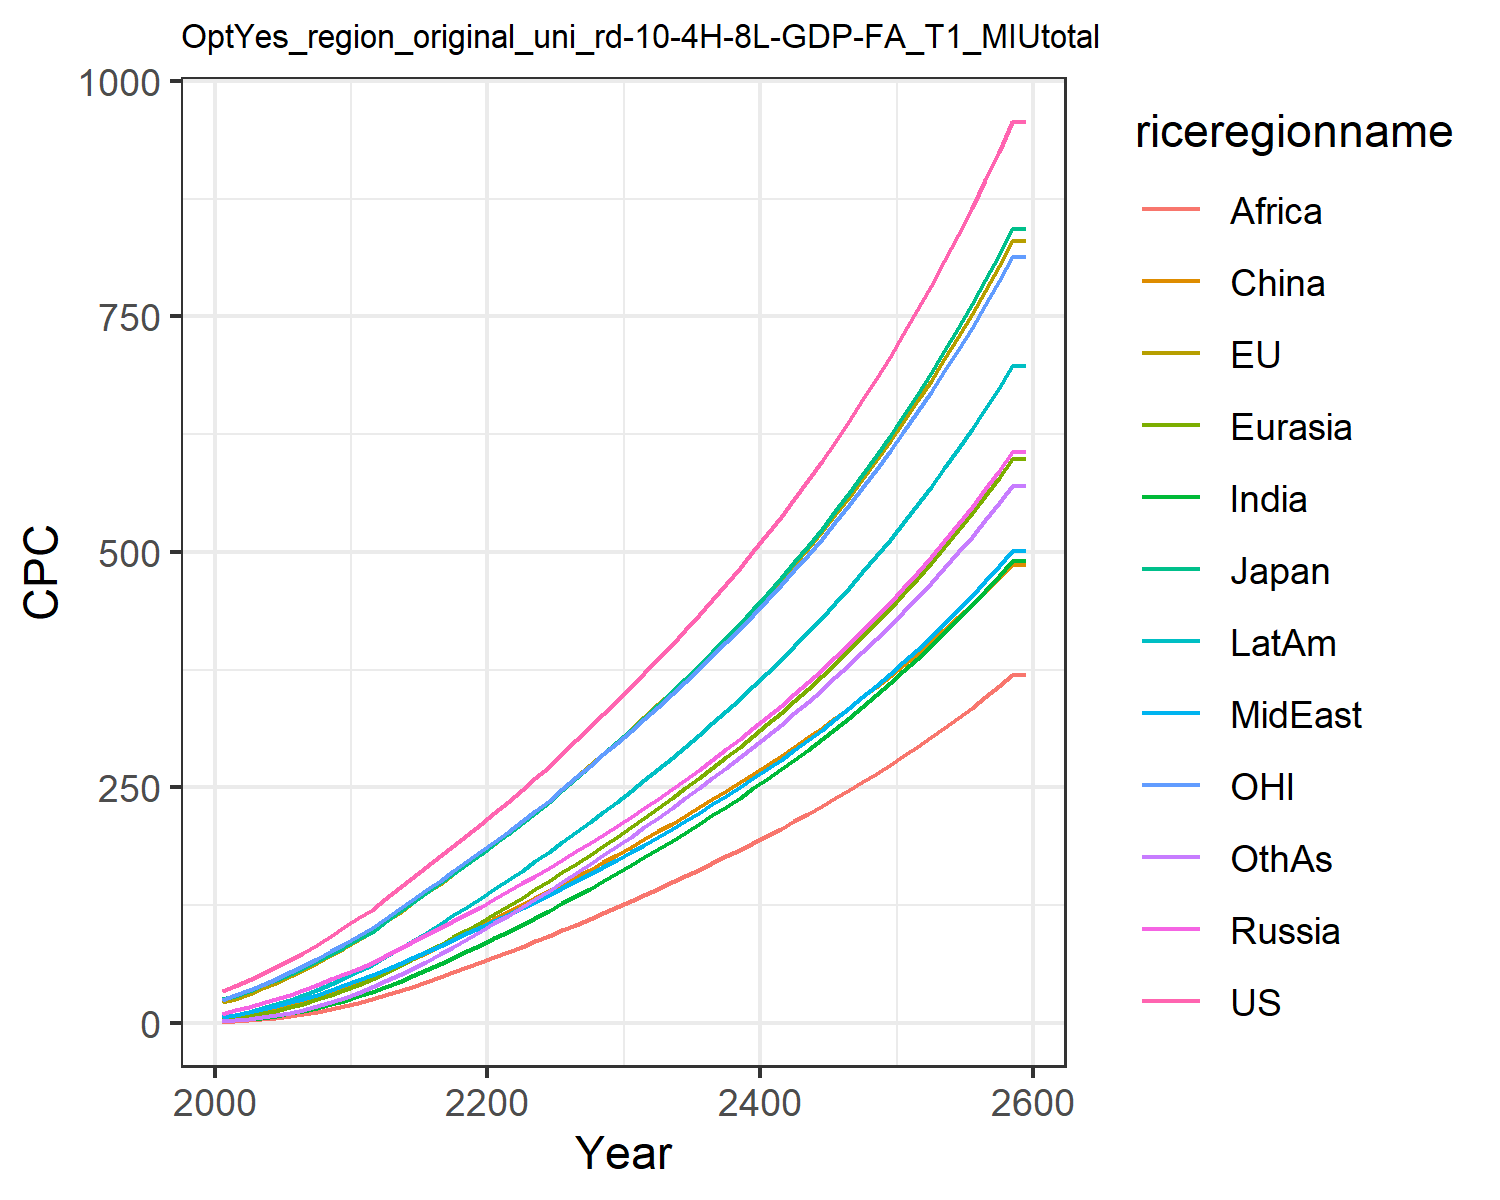

The data file committed next to this chart (first rows):
34.27655418834756, 21.921925291628057, 25.678620700015504, 9.586257762504443, 4.1638149164606455, 2.6244810886730163, 1.5649188229528825, 6.243077293775763, 1.1909548557045397, 6.264255226616376, 24.15874295294021, 2.1158342029624206
38.89, 25.52, 28.68, 13.17, 5.352, 6.611, 2.67, 8.617, 1.797, 8.771, 29.1, 2.779
45.21, 30.86, 34.23, 16.95, 7.526, 9.112, 3.96, 11.38, 2.704, 11.92, 34.55, 4.168
52, 36.62, 40.46, 20.93, 10.09, 11.98, 5.567, 14.44, 3.862, 15.56, 40.54, 5.944
59, 42.74, 45.18, 25.2, 13.09, 15.24, 7.568, 17.91, 5.37, 19.71, 46.77, 8.19
66.54, 49.38, 51.43, 29.88, 16.56, 18.88, 9.956, 21.65, 7.191, 24.34, 53.48, 10.9
74.44, 56.26, 58.27, 35, 20.54, 22.99, 12.73, 25.65, 9.267, 29.47, 60.27, 14.06
82.86, 63.63, 65.57, 40.46, 24.99, 27.5, 15.91, 29.96, 11.67, 35.1, 67.75, 17.72
91.78, 71.53, 73.36, 46.23, 29.91, 32.41, 19.52, 34.55, 14.41, 41.2, 75.8, 21.89
101.2, 79.45, 80.95, 51.78, 35.06, 37.41, 23.55, 39.78, 17.68, 47.74, 83.78, 26.66
111.4, 87.93, 89.16, 57.56, 40.6, 42.52, 27.98, 45.45, 21.32, 54.81, 92.2, 31.86
119.6, 96.14, 96.78, 63.37, 46.45, 48.89, 32.77, 50.41, 25.2, 61.64, 100.4, 37.97
131.6, 106.6, 107.3, 70.73, 53.29, 54.9, 38.1, 56.61, 29.31, 69.96, 110.7, 44.05
143, 116.8, 117.6, 78.04, 60.35, 61.2, 43.74, 62.81, 33.71, 78.4, 120.8, 50.6
154.3, 127.1, 127.7, 85.38, 67.66, 67.73, 49.67, 69.08, 38.35, 87.03, 130.9, 57.57
165.5, 137.4, 137.9, 92.8, 75.2, 74.46, 55.88, 75.43, 43.23, 95.84, 140.9, 64.91
176.7, 147.7, 148.1, 100.3, 82.97, 81.36, 62.33, 81.89, 48.31, 104.9, 151, 72.57
188.1, 158.2, 158.4, 107.9, 90.94, 88.39, 69.01, 88.45, 53.57, 114.1, 161.2, 80.52
199.5, 168.8, 168.9, 115.7, 99.1, 95.54, 75.88, 95.11, 58.99, 123.4, 171.5, 88.72
211.1, 179.6, 179.4, 123.5, 107.4, 102.8, 82.93, 101.9, 64.54, 133, 181.9, 97.14
222.9, 190.4, 190.1, 131.5, 115.8, 110, 89.92, 108.5, 70.04, 142.4, 192.4, 105.5
235, 201.3, 200.9, 139.7, 124.3, 117.3, 96.89, 115, 75.52, 151.7, 203, 113.9
247.1, 212.3, 211.9, 148, 133, 124.6, 104.1, 121.8, 80.95, 161.4, 213.8, 122.5
259.5, 223.6, 223, 156.3, 141.8, 132.1, 111.5, 128.7, 86.61, 171.3, 224.7, 131.4
272, 234.9, 234.3, 164.7, 150.7, 139.6, 119.1, 135.8, 92.42, 181.4, 235.7, 140.4
286.3, 248, 247.3, 173.3, 159.8, 147.2, 126.8, 143.1, 98.35, 191.7, 248.4, 149.6
300.4, 260.7, 260, 182, 169.1, 154.9, 134.6, 150.4, 104.4, 202.1, 260.8, 158.9
314.3, 273.3, 272.6, 190.9, 178.4, 162.6, 142.6, 157.9, 110.5, 212.7, 273, 168.4
328.2, 285.8, 285.2, 199.8, 187.9, 170.4, 150.6, 165.4, 116.7, 223.5, 285.2, 177.9
342.2, 298.4, 297.7, 209, 197.6, 178.3, 158.8, 173.1, 122.9, 234.4, 297.3, 187.6
356.6, 311.3, 310.8, 218.5, 207.5, 186.5, 167.2, 181.1, 129.4, 245.8, 309.9, 197.5
371.4, 324.7, 324.1, 228.3, 217.7, 194.8, 175.8, 189.3, 135.9, 257.5, 322.8, 207.7
386.4, 338, 337.6, 238.1, 228, 203.2, 184.4, 197.5, 142.5, 269.2, 335.8, 217.9
401.6, 351.5, 351.2, 248.1, 238.4, 211.6, 193.2, 205.9, 149.2, 281.1, 348.9, 228.2
417, 365.3, 365.1, 258.3, 249, 220.1, 202, 214.4, 155.9, 293.2, 362.2, 238.6
432.9, 379.2, 379.2, 268.7, 259.7, 228.6, 211.1, 223.1, 162.7, 305.5, 375.8, 249.1
449.1, 393.5, 393.7, 279.4, 270.7, 237.4, 220.2, 232, 169.7, 318, 389.7, 259.9
465.8, 408.2, 408.6, 290.3, 281.9, 246.2, 229.6, 241, 176.7, 330.8, 403.9, 270.8
482.9, 423.2, 423.8, 301.4, 293.3, 255.3, 239.1, 250.3, 183.9, 343.9, 418.4, 281.9
500.4, 438.5, 439.5, 312.8, 305, 264.5, 248.9, 259.8, 191.2, 357.4, 433.4, 293.3
518.5, 454.3, 455.5, 324.6, 316.9, 273.8, 258.8, 269.6, 198.7, 371.1, 448.7, 304.8
537.1, 470.5, 472.1, 336.6, 329.2, 283.4, 269, 279.6, 206.3, 385.2, 464.4, 316.7
556.2, 487.1, 489, 349, 341.8, 293.2, 279.4, 289.8, 214, 399.7, 480.6, 328.7
575.9, 504.2, 506.5, 361.7, 354.6, 303.1, 290.1, 300.4, 222, 414.6, 497.2, 341.1
596.2, 521.7, 524.5, 374.8, 367.9, 313.4, 301, 311.2, 230.1, 429.8, 514.2, 353.7
617.1, 539.8, 543.1, 388.3, 381.4, 323.8, 312.3, 322.3, 238.5, 445.5, 531.7, 366.7
638.6, 558.4, 562.1, 402.1, 395.4, 334.5, 323.8, 333.7, 247, 461.6, 549.8, 379.9
660.8, 577.5, 581.8, 416.4, 409.8, 345.5, 335.6, 345.5, 255.7, 478.2, 568.3, 393.5
683.7, 597.1, 602.1, 431.1, 424.5, 356.7, 347.8, 357.6, 264.7, 495.3, 587.4, 407.4
707.2, 617.4, 622.9, 446.2, 439.7, 368.2, 360.3, 370.1, 273.9, 512.9, 607.1, 421.8
731.6, 638.2, 644.5, 461.9, 455.3, 380, 373.1, 382.9, 283.4, 531, 627.3, 436.4
756.7, 659.7, 666.7, 477.9, 471.4, 392.1, 386.4, 396.2, 293.1, 549.6, 648.2, 451.5
782.6, 681.8, 689.6, 494.5, 488, 404.5, 400, 409.8, 303.1, 568.8, 669.7, 467
809.3, 704.6, 713.2, 511.6, 505.1, 417.3, 414, 423.9, 313.3, 588.6, 691.8, 483
836.8, 728.1, 737.6, 529.3, 522.7, 430.4, 428.5, 438.3, 323.9, 609.1, 714.6, 499.4
865.3, 752.4, 762.8, 547.5, 540.9, 443.8, 443.3, 453.3, 334.7, 630.1, 738, 516.2
894.7, 777.3, 788.8, 566.3, 559.6, 457.6, 458.7, 468.7, 345.9, 651.8, 762.2, 533.6
925, 803.1, 815.6, 585.7, 578.9, 471.8, 474.5, 484.5, 357.4, 674.2, 787.2, 551.4
956.3, 829.6, 843.2, 605.7, 598.9, 486.4, 490.8, 500.9, 369.2, 697.4, 812.9, 569.8
956.3, 829.6, 843.2, 605.7, 598.9, 486.4, 490.8, 500.9, 369.2, 697.4, 812.9, 569.8
